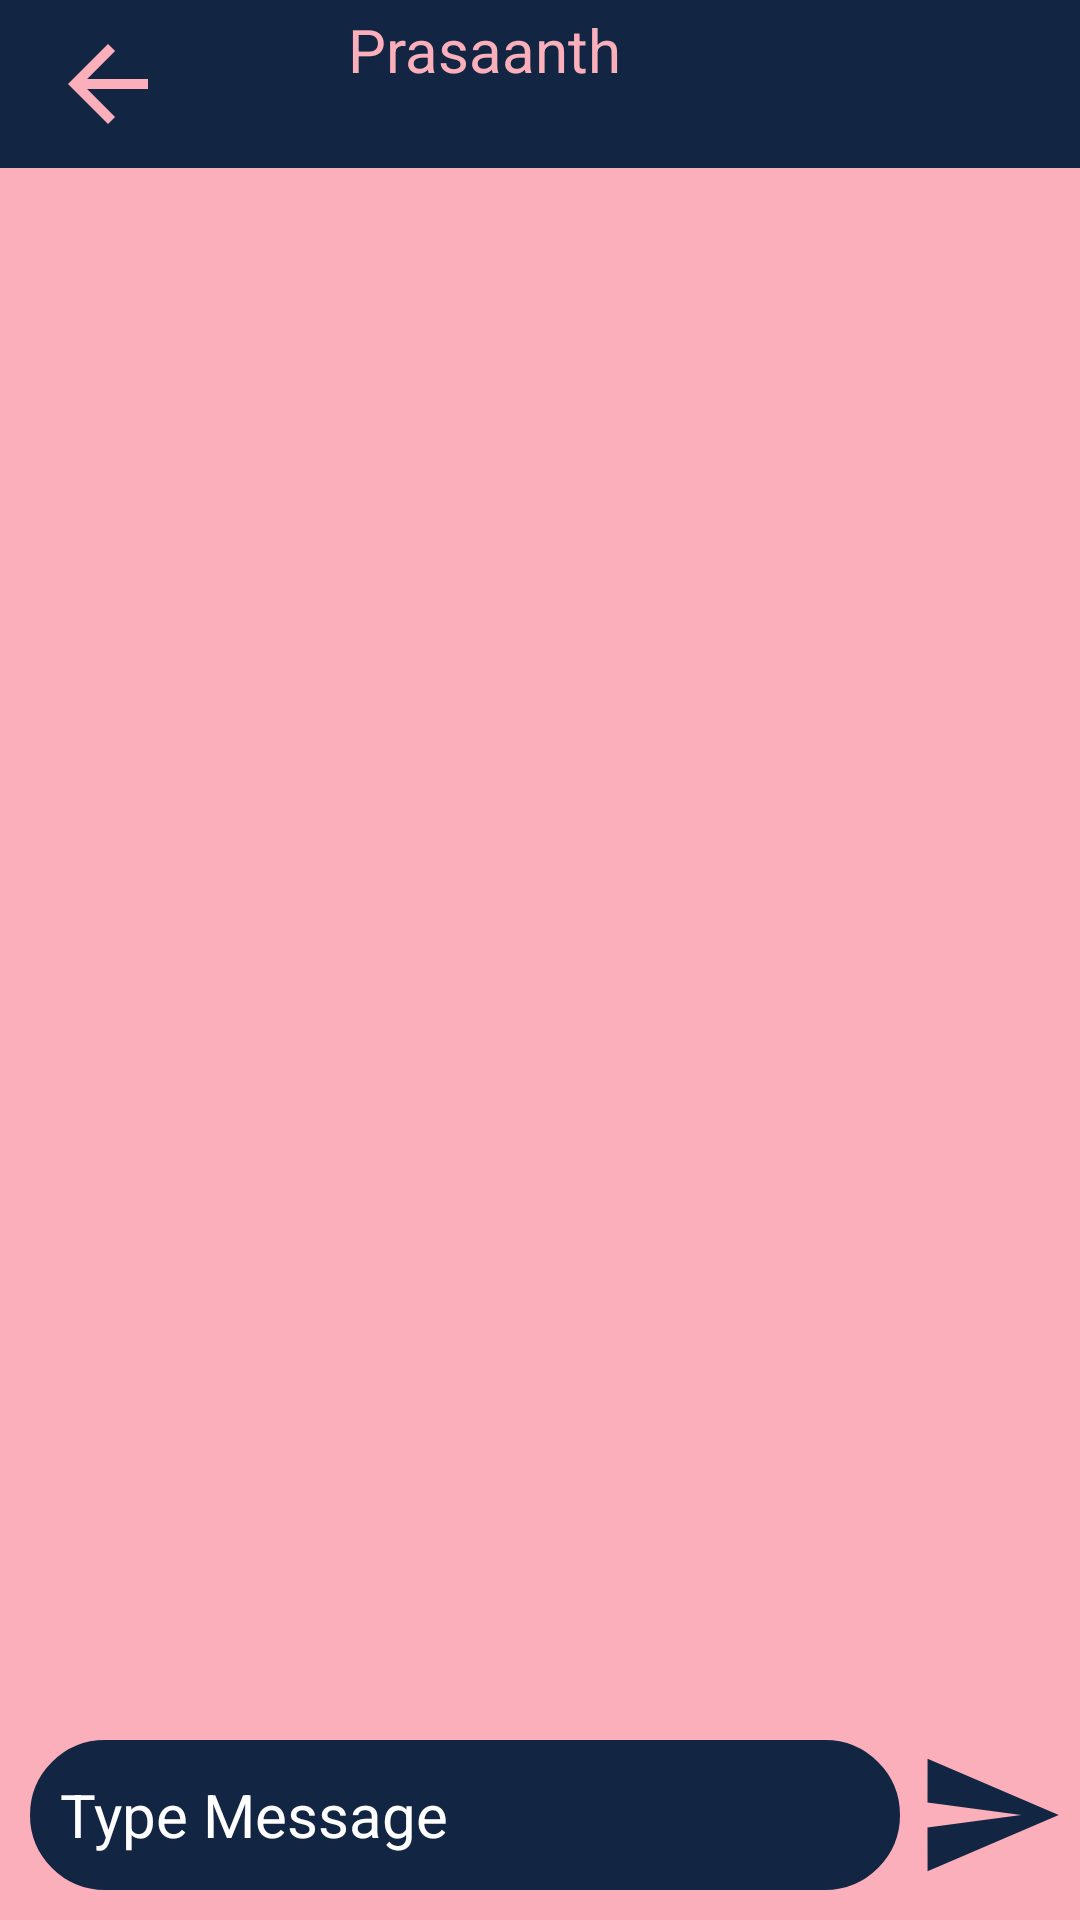

Here is an Android app screen rendered from its layout file. Give the layout XML and the strings, colors and styles it references.
<!-- AndroidManifest.xml: application theme Theme.Konnect -->
<!-- res/layout/activity_chat_msg.xml -->
<?xml version="1.0" encoding="utf-8"?>
<RelativeLayout xmlns:android="http://schemas.android.com/apk/res/android"
    xmlns:app="http://schemas.android.com/apk/res-auto"
    xmlns:tools="http://schemas.android.com/tools"
    android:layout_width="match_parent"
    android:layout_height="match_parent"
    android:background="#FAAFBA"
    tools:context=".ChatMsg">

    <androidx.appcompat.widget.Toolbar
        android:layout_width="match_parent"
        android:layout_height="wrap_content"
        android:background="@color/babyblue"
        android:id="@+id/toolbar">
        <LinearLayout
            android:layout_width="wrap_content"
            android:layout_height="wrap_content"
            android:orientation="horizontal">

            <ImageView
                android:layout_width="40dp"
                android:layout_height="40dp"
                android:layout_gravity="center"
                android:background="@drawable/ic_baseline_arrow_back_24"
                android:id="@+id/backarrow"/>
            <ImageView
                android:layout_width="50dp"
                android:layout_height="50dp"
                android:src="@drawable/pngegg"
                android:layout_gravity="center"
                android:id="@+id/profilepic_chat"/>
            <TextView
                android:layout_width="wrap_content"
                android:layout_height="wrap_content"
                android:id="@+id/name_chat"
                android:text="Prasaanth"
                android:textColor="#FAAFBA"
                android:textSize="20dp"
                android:layout_marginLeft="10dp"/>

        </LinearLayout>

    </androidx.appcompat.widget.Toolbar>
    <androidx.recyclerview.widget.RecyclerView
        android:layout_width="match_parent"
        android:layout_height="match_parent"
        android:layout_below="@+id/toolbar"
        android:id="@+id/rv_chat"
        android:layout_above="@+id/linear"/>
    <LinearLayout
        android:layout_width="match_parent"
        android:layout_height="wrap_content"
        android:orientation="horizontal"
        android:id="@+id/linear"
        android:layout_alignParentBottom="true">

        <EditText
            android:layout_width="wrap_content"
            android:layout_height="50dp"
            android:id="@+id/type_et"
            android:background="@drawable/edittext_back"
            android:hint="Type Message"
            android:textColorHint="@color/white"
            android:textColor="@color/white"
            android:layout_weight="1"
            android:textSize="20dp"
            android:paddingLeft="10dp"
            android:layout_marginLeft="10dp"
            android:layout_marginRight="5dp"
            android:backgroundTint="#122543"
            android:layout_marginBottom="10dp"
            />
        <ImageView
            android:layout_width="50dp"
            android:layout_height="50dp"
            android:background="@drawable/ic_baseline_send_24"
            android:layout_marginRight="5dp"
            android:id="@+id/send_bton"/>



    </LinearLayout>

</RelativeLayout>
<!-- resources referenced by this layout -->
<resources>
  <color name="babyblue">#122543</color>
  <color name="white">#FFFFFFFF</color>
  <!-- drawable edittext_back (drawable) -->
  <?xml version="1.0" encoding="utf-8"?>
  <shape xmlns:android="http://schemas.android.com/apk/res/android">
      <stroke android:width="1dp"/>
      <size android:height="40dp"/>
      <corners android:radius="30dp"/>
  
  </shape>
  <!-- drawable ic_baseline_arrow_back_24 (drawable) -->
  <vector android:autoMirrored="true" android:height="24dp"
      android:tint="#FAAFBA" android:viewportHeight="24"
      android:viewportWidth="24" android:width="24dp" xmlns:android="http://schemas.android.com/apk/res/android">
      <path android:fillColor="@android:color/white" android:pathData="M20,11H7.83l5.59,-5.59L12,4l-8,8 8,8 1.41,-1.41L7.83,13H20v-2z"/>
  </vector>
  <!-- drawable ic_baseline_send_24 (drawable) -->
  <vector android:autoMirrored="true" android:height="24dp"
      android:tint="#122543" android:viewportHeight="24"
      android:viewportWidth="24" android:width="24dp" xmlns:android="http://schemas.android.com/apk/res/android">
      <path android:fillColor="@android:color/white" android:pathData="M2.01,21L23,12 2.01,3 2,10l15,2 -15,2z"/>
  </vector>
  <style name="Theme.Konnect" parent="Theme.MaterialComponents.DayNight.NoActionBar">
          
          <item name="colorPrimary">@color/purple_500</item>
          <item name="colorPrimaryVariant">@color/purple_700</item>
          <item name="colorOnPrimary">@color/white</item>
          
          <item name="colorSecondary">@color/teal_200</item>
          <item name="colorSecondaryVariant">@color/teal_700</item>
          <item name="colorOnSecondary">@color/black</item>
          
          <item name="android:statusBarColor" tools:targetApi="l">?attr/colorPrimaryVariant</item>
          
      </style>
  <color name="purple_500">#FF6200EE</color>
  <color name="purple_700">#FF3700B3</color>
  <color name="teal_200">#FF03DAC5</color>
  <color name="teal_700">#FF018786</color>
  <color name="black">#FF000000</color>
</resources>
